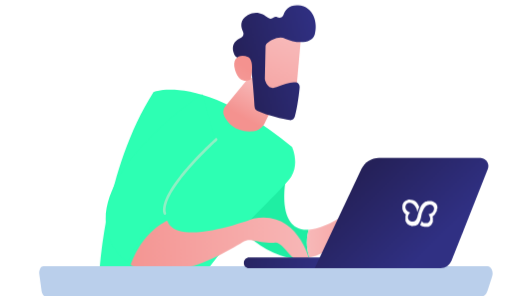
t = 0.00 s
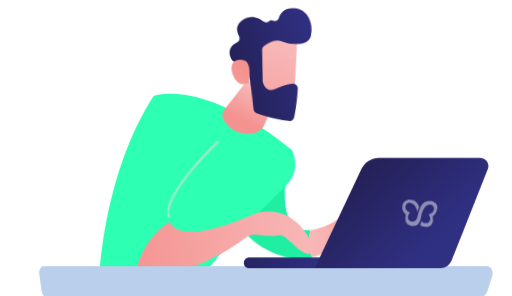
t = 1.00 s
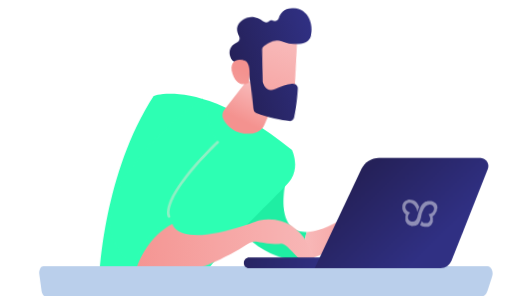
t = 2.00 s
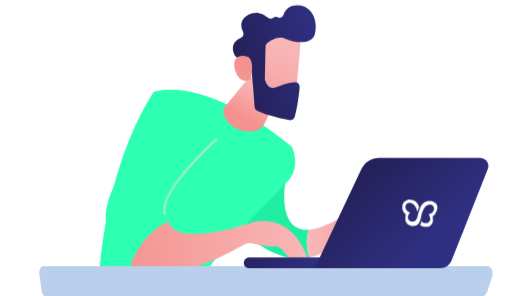
t = 3.00 s
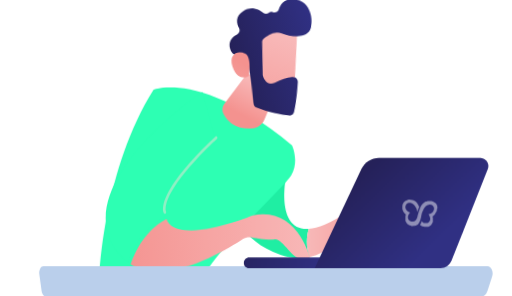
t = 4.00 s
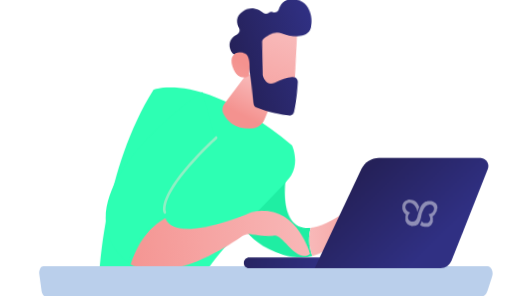
t = 5.00 s

The animated SVG that drew these frames (rendered in a browser with its animation timeline set to each time). Animation: 6 CSS @keyframes rules; one cycle of 6.00 s, repeats indefinitely.

<svg id="ePlXxnbCGOT1" xmlns="http://www.w3.org/2000/svg" xmlns:xlink="http://www.w3.org/1999/xlink" viewBox="0 0 420 243" shape-rendering="geometricPrecision" text-rendering="geometricPrecision"><style><![CDATA[#ePlXxnbCGOT5_ts {animation: ePlXxnbCGOT5_ts__ts 6000ms linear infinite normal forwards}@keyframes ePlXxnbCGOT5_ts__ts { 0% {transform: translate(202.590118px,247.009450px) scale(1,1)} 25% {transform: translate(202.590118px,247.009450px) scale(1,0.971299)} 50% {transform: translate(202.590118px,247.009450px) scale(1,1)} 75% {transform: translate(202.590118px,247.009450px) scale(1,1.016263)} 100% {transform: translate(202.590118px,247.009450px) scale(1,1)}} #ePlXxnbCGOT7_tr {animation: ePlXxnbCGOT7_tr__tr 6000ms linear infinite normal forwards}@keyframes ePlXxnbCGOT7_tr__tr { 0% {transform: translate(230.827000px,144.853475px) rotate(0deg)} 16.666667% {transform: translate(230.827000px,144.853475px) rotate(-2deg)} 33.333333% {transform: translate(230.827000px,144.853475px) rotate(2deg)} 50% {transform: translate(230.827000px,144.853475px) rotate(0deg)} 66.666667% {transform: translate(230.827000px,144.853475px) rotate(0deg)} 83.333333% {transform: translate(230.827000px,144.853475px) rotate(-2deg)} 100% {transform: translate(230.827000px,144.853475px) rotate(0deg)}} #ePlXxnbCGOT11_tr {animation: ePlXxnbCGOT11_tr__tr 6000ms linear infinite normal forwards}@keyframes ePlXxnbCGOT11_tr__tr { 0% {transform: translate(183.097580px,107.921410px) rotate(0deg)} 25% {transform: translate(183.097580px,107.921410px) rotate(-3.370000deg)} 50% {transform: translate(183.097580px,107.921410px) rotate(0deg)} 75% {transform: translate(183.097580px,107.921410px) rotate(-3.370000deg)} 100% {transform: translate(183.097580px,107.921410px) rotate(0deg)}} #ePlXxnbCGOT16_tr {animation: ePlXxnbCGOT16_tr__tr 6000ms linear infinite normal forwards}@keyframes ePlXxnbCGOT16_tr__tr { 0% {transform: translate(170.126361px,77.467000px) rotate(0deg)} 25% {transform: translate(170.126361px,77.467000px) rotate(-3deg)} 50% {transform: translate(170.126361px,77.467000px) rotate(0deg)} 75% {transform: translate(170.126361px,77.467000px) rotate(0deg)} 100% {transform: translate(170.126361px,77.467000px) rotate(0deg)}} #ePlXxnbCGOT19_tr {animation: ePlXxnbCGOT19_tr__tr 6000ms linear infinite normal forwards}@keyframes ePlXxnbCGOT19_tr__tr { 0% {transform: translate(67.774519px,215.125223px) rotate(0deg)} 20% {transform: translate(67.774519px,215.125223px) rotate(-3deg)} 40% {transform: translate(67.774519px,215.125223px) rotate(3deg)} 80% {transform: translate(67.774519px,215.125223px) rotate(-3deg)} 100% {transform: translate(67.774519px,215.125223px) rotate(0deg)}} #ePlXxnbCGOT26 {animation: ePlXxnbCGOT26_c_o 6000ms linear infinite normal forwards}@keyframes ePlXxnbCGOT26_c_o { 0% {opacity: 1} 25% {opacity: 0.200000} 50% {opacity: 1} 75% {opacity: 0.200000} 100% {opacity: 1}}]]></style><defs><linearGradient id="ePlXxnbCGOT3-fill" x1="215.525000" y1="-12.705300" x2="215.525000" y2="271.791000" spreadMethod="pad" gradientUnits="userSpaceOnUse"><stop id="ePlXxnbCGOT3-fill-0" offset="0%" stop-color="rgb(255,255,255)"/><stop id="ePlXxnbCGOT3-fill-1" offset="100%" stop-color="rgba(255,255,255,0.2)"/></linearGradient><linearGradient id="ePlXxnbCGOT4-fill" x1="140.533000" y1="416.601000" x2="145.685000" y2="241.489000" spreadMethod="pad" gradientUnits="userSpaceOnUse"><stop id="ePlXxnbCGOT4-fill-0" offset="0%" stop-color="rgb(86,0,227)"/><stop id="ePlXxnbCGOT4-fill-1" offset="100%" stop-color="rgb(9,0,86)"/></linearGradient><linearGradient id="ePlXxnbCGOT9-fill" x1="251.757000" y1="191.835000" x2="323.719000" y2="191.835000" spreadMethod="pad" gradientUnits="userSpaceOnUse"><stop id="ePlXxnbCGOT9-fill-0" offset="0%" stop-color="rgb(248,185,185)"/><stop id="ePlXxnbCGOT9-fill-1" offset="100%" stop-color="rgb(244,146,143)"/></linearGradient><linearGradient id="ePlXxnbCGOT12-fill" x1="214.533000" y1="69.808900" x2="199.312000" y2="96.979500" spreadMethod="pad" gradientUnits="userSpaceOnUse"><stop id="ePlXxnbCGOT12-fill-0" offset="0%" stop-color="rgb(248,185,185)"/><stop id="ePlXxnbCGOT12-fill-1" offset="100%" stop-color="rgb(244,146,143)"/></linearGradient><linearGradient id="ePlXxnbCGOT13-fill" x1="235.736000" y1="31.697200" x2="197.649000" y2="123.096000" spreadMethod="pad" gradientUnits="userSpaceOnUse"><stop id="ePlXxnbCGOT13-fill-0" offset="0%" stop-color="rgb(248,185,185)"/><stop id="ePlXxnbCGOT13-fill-1" offset="100%" stop-color="rgb(244,146,143)"/></linearGradient><linearGradient id="ePlXxnbCGOT14-fill" x1="196.356000" y1="61.543900" x2="265.396000" y2="43.732500" spreadMethod="pad" gradientUnits="userSpaceOnUse"><stop id="ePlXxnbCGOT14-fill-0" offset="0%" stop-color="rgb(37,33,89)"/><stop id="ePlXxnbCGOT14-fill-1" offset="100%" stop-color="rgb(48,48,131)"/></linearGradient><linearGradient id="ePlXxnbCGOT15-fill" x1="166.716000" y1="114.124000" x2="200.817000" y2="54.588900" spreadMethod="pad" gradientUnits="userSpaceOnUse"><stop id="ePlXxnbCGOT15-fill-0" offset="0%" stop-color="rgb(248,185,185)"/><stop id="ePlXxnbCGOT15-fill-1" offset="100%" stop-color="rgb(244,146,143)"/></linearGradient><linearGradient id="ePlXxnbCGOT19-fill" x1="218.878000" y1="192.531000" x2="50.082000" y2="203.394000" spreadMethod="pad" gradientUnits="userSpaceOnUse"><stop id="ePlXxnbCGOT19-fill-0" offset="0%" stop-color="rgb(248,185,185)"/><stop id="ePlXxnbCGOT19-fill-1" offset="100%" stop-color="rgb(244,146,143)"/></linearGradient><linearGradient id="ePlXxnbCGOT24-fill" x1="187.156000" y1="193.646000" x2="266.475000" y2="219.651000" spreadMethod="pad" gradientUnits="userSpaceOnUse"><stop id="ePlXxnbCGOT24-fill-0" offset="0%" stop-color="rgb(37,33,89)"/><stop id="ePlXxnbCGOT24-fill-1" offset="100%" stop-color="rgb(48,48,131)"/></linearGradient><linearGradient id="ePlXxnbCGOT25-fill" x1="296.170000" y1="141.648000" x2="353.288000" y2="201.997000" spreadMethod="pad" gradientUnits="userSpaceOnUse"><stop id="ePlXxnbCGOT25-fill-0" offset="0%" stop-color="rgb(37,33,89)"/><stop id="ePlXxnbCGOT25-fill-1" offset="100%" stop-color="rgb(48,48,131)"/></linearGradient></defs><g id="ePlXxnbCGOT2"><path id="ePlXxnbCGOT3" d="M187.940000,-44.973800C141.612000,-65.084600,81.338400,-56.206900,38.342700,-33.885700C-21.061700,-3.049140,-78.727400,89.388100,-65.289000,157.692000C-55.690100,206.393000,-6.862600,217.228000,24.542000,247.195000C54.244200,275.676000,64.241500,322.891000,102.311000,343.110000C132.267000,358.873000,168.127000,351.988000,199.785000,347.314000C249.953000,339.922000,300.338000,340.538000,350.759000,336.081000C384.880000,333.109000,419.907000,325.101000,447.146000,304.266000C505.935000,259.406000,516.149000,159.178000,467.105000,103.701000C450.841000,85.329700,426.789000,69.168600,402.267000,64.602900C375.173000,59.674800,347.934000,70.400600,320.803000,65.110200C296.281000,60.290800,277.047000,43.405000,261.399000,24.779900C246.004000,6.408380,232.675000,-14.064800,214.093000,-29.211300C206.051000,-35.733700,197.322000,-40.879200,187.940000,-44.973800Z" opacity="0.12" fill="url(#ePlXxnbCGOT3-fill)" stroke="none" stroke-width="1"/><path id="ePlXxnbCGOT4" d="M83.440200,222.699000C83.440200,222.699000,67.176500,266.255000,83.440200,279.481000C99.704000,292.707000,138.570000,307.636000,147.227000,334.015000C155.921000,360.395000,170.627000,411.668000,190.332000,429.822000C190.332000,429.822000,204.169000,428.482000,209.348000,422.974000C209.348000,422.974000,198.120000,346.444000,190.730000,326.804000C184.319000,309.810000,174.865000,285.242000,156.790000,271.545000C151.610000,267.631000,152.516000,261.399000,154.907000,255.348000L159.289000,244.332000L83.440200,222.699000Z" fill="url(#ePlXxnbCGOT4-fill)" stroke="none" stroke-width="1"/><g id="ePlXxnbCGOT5_ts" transform="translate(202.590118,247.009450) scale(1,1)"><g id="ePlXxnbCGOT5" transform="translate(-202.590118,-247.009450)"><g id="ePlXxnbCGOT6"><g id="ePlXxnbCGOT7_tr" transform="translate(230.827000,144.853475) rotate(0)"><g id="ePlXxnbCGOT7" transform="translate(-230.827000,-144.853475)"><path id="ePlXxnbCGOT8" d="M253.213000,188.566000C225.901000,190.196000,234.413000,146.568000,234.921000,144.865000L193.482000,174.107000C193.482000,174.107000,195.692000,197.443000,230.139000,209.691000C238.869000,212.771000,246.838000,212.916000,253.865000,211.394000C250.858000,202.625000,251.474000,194.762000,253.213000,188.566000Z" fill="rgb(31,238,163)" stroke="none" stroke-width="1"/><path id="ePlXxnbCGOT9" d="M306.025000,175.412000C295.847000,168.346000,284.328000,175.412000,284.328000,175.412000C270.708000,184.326000,260.675000,188.094000,253.249000,188.529000C251.474000,194.762000,250.895000,202.625000,253.865000,211.394000C269.115000,208.133000,280.018000,197.081000,284.726000,191.428000C286.429000,189.399000,289.435000,189.037000,291.536000,190.667000C293.637000,192.334000,295.702000,194.617000,295.340000,197.045000C294.615000,201.792000,300.121000,203.313000,300.519000,201.574000C300.918000,199.835000,298.636000,189.616000,298.636000,189.616000C298.636000,189.616000,309.684000,200.704000,313.958000,204.980000C318.268000,209.256000,323.665000,204.980000,323.665000,204.980000C323.665000,204.980000,316.167000,182.514000,306.025000,175.412000Z" fill="url(#ePlXxnbCGOT9-fill)" stroke="none" stroke-width="1"/></g></g><path id="ePlXxnbCGOT10" d="M125.928000,77.466800C125.928000,77.466800,165.627000,61.559300,239.557000,122.616000C239.557000,122.616000,245.714000,135.408000,239.013000,146.786000C232.276000,158.164000,168.090000,213.604000,159.288000,244.368000C159.288000,244.368000,121.074000,256.797000,81.519500,227.338000C81.519500,227.265000,84.996800,141.713000,125.928000,77.466800Z" transform="matrix(1 0 0 1 0 -2)" fill="rgb(45,255,179)" stroke="none" stroke-width="1"/></g><g id="ePlXxnbCGOT11_tr" transform="translate(183.097580,107.921410) rotate(0)"><g id="ePlXxnbCGOT11" transform="translate(-183.097580,-107.921410)"><path id="ePlXxnbCGOT12" d="M204.457000,63.262300L184.897000,86.960500C182.941000,89.315800,182.543000,92.577000,183.883000,95.330900C186.600000,100.875000,193.047000,108.919000,207.319000,107.832000C211.557000,107.506000,215.324000,104.933000,217.171000,101.092000L230.827000,72.828600L204.457000,63.262300Z" fill="url(#ePlXxnbCGOT12-fill)" stroke="none" stroke-width="1"/><path id="ePlXxnbCGOT13" d="M246.983000,28.439900C247.164000,29.200800,242.383000,81.017800,242.383000,81.017800L212.862000,77.647900L210.109000,27.860100C210.109000,27.860100,243.687000,15.684900,246.983000,28.439900Z" fill="url(#ePlXxnbCGOT13-fill)" stroke="none" stroke-width="1"/><path id="ePlXxnbCGOT14" d="M217.824000,38.187200L217.244000,64.530500C217.244000,64.856700,217.280000,65.182800,217.353000,65.508900C217.860000,67.501900,220.142000,74.278000,226.916000,71.524100C233.073000,69.023800,238.688000,66.849600,242.853000,67.646800C244.701000,68.009200,246.005000,69.712200,245.824000,71.596500C245.389000,76.307200,244.194000,86.888000,241.767000,95.946900C241.260000,97.794900,239.448000,98.918200,237.565000,98.592100C231.914000,97.613800,220.106000,95.186000,211.014000,90.982600C209.782000,90.402800,208.949000,89.243300,208.877000,87.902600C208.442000,81.307700,207.030000,61.305600,205.762000,55.797800C204.566000,50.616000,197.793000,48.188300,194.895000,47.354800C193.953000,47.101200,193.156000,46.448900,192.686000,45.579300C191.019000,42.463000,188.448000,35.179600,197.539000,31.048800C199.459000,30.179100,200.256000,27.932500,199.350000,26.048200C197.539000,22.316000,196.272000,16.409500,203.226000,12.351100C210.290000,8.220270,216.266000,11.554000,219.635000,14.452800C220.975000,15.612400,222.967000,15.612400,224.344000,14.489000C225.141000,13.836800,226.227000,13.546900,227.640000,14.235400C229.560000,15.141300,231.842000,14.126700,232.566000,12.133700C233.943000,8.292740,237.130000,3.980700,244.556000,4.415530C257.704000,5.212710,260.747000,19.344600,258.248000,28.113700C255.748000,36.882700,241.549000,35.215900,234.124000,31.737200C228.473000,29.092000,221.989000,33.222900,219.200000,35.360800C218.367000,36.049300,217.824000,37.063900,217.824000,38.187200Z" fill="url(#ePlXxnbCGOT14-fill)" stroke="none" stroke-width="1"/><path id="ePlXxnbCGOT15" d="M205.654000,65.364100C205.654000,65.364100,209.312000,49.927800,203.480000,46.884000C197.613000,43.840200,189.752000,46.630300,192.723000,57.211100C196.381000,70.328400,205.654000,65.364100,205.654000,65.364100Z" fill="url(#ePlXxnbCGOT15-fill)" stroke="none" stroke-width="1"/></g></g><g id="ePlXxnbCGOT16_tr" transform="translate(170.126361,77.467000) rotate(0)"><g id="ePlXxnbCGOT16" transform="translate(-130.126361,-77.467000)"><path id="ePlXxnbCGOT17" d="M95.175900,178.999000C90.575700,160.229000,137.266000,118.341000,137.266000,118.341000L125.928000,77.467000C125.928000,77.467000,25.086000,144.612000,50.803800,198.639000C54.498400,206.394000,59.388400,211.793000,65.039100,215.416000C73.152800,193.530000,86.120400,183.529000,95.175900,178.999000Z" fill="rgb(45,255,179)" stroke="none" stroke-width="1"/><path id="ePlXxnbCGOT18" d="M95.175500,176.282000C94.668300,176.282000,94.233700,175.956000,94.088800,175.448000C89.379900,156.243000,134.585000,115.442000,136.505000,113.703000C136.940000,113.304000,137.664000,113.340000,138.063000,113.775000C138.461000,114.246000,138.425000,114.935000,137.990000,115.333000C137.519000,115.732000,91.843000,156.968000,96.225900,174.905000C96.370800,175.485000,96.008600,176.101000,95.429000,176.246000C95.320300,176.246000,95.247900,176.282000,95.175500,176.282000Z" fill="rgb(143,239,196)" stroke="none" stroke-width="1"/><g id="ePlXxnbCGOT19_tr" transform="translate(67.774519,215.125223) rotate(0)"><path id="ePlXxnbCGOT19" d="M165.918000,177.369000C165.918000,177.369000,110.534000,198.857000,97.023200,182.695000C96.117700,181.608000,95.501900,180.340000,95.175900,178.999000C86.120400,183.529000,73.152800,193.530000,65.039100,215.416000C94.161700,234.041000,143.931000,205.053000,157.406000,196.537000C159.615000,195.124000,162.259000,194.653000,164.831000,195.161000C170.011000,196.248000,178.994000,197.806000,183.811000,197.081000C190.875000,195.994000,201.053000,220.960000,212.499000,213.242000C212.536000,213.242000,202.719000,169.832000,165.918000,177.369000Z" transform="translate(-65.774519,-213.125223)" fill="url(#ePlXxnbCGOT19-fill)" stroke="none" stroke-width="1"/></g></g></g></g></g><path id="ePlXxnbCGOT20" d="M399.478000,469.030000C400.130000,469.030000,400.781000,468.921000,401.397000,468.632000C403.860000,467.617000,405.019000,464.827000,403.969000,462.435000L301.569000,231.940000C300.519000,229.548000,297.621000,228.425000,295.158000,229.476000C292.695000,230.490000,291.535000,233.281000,292.586000,235.672000L394.986000,466.167000C395.783000,467.979000,397.594000,469.030000,399.478000,469.030000Z" fill="rgb(186,207,235)" stroke="none" stroke-width="1"/><path id="ePlXxnbCGOT21" d="M284.148000,469.030000C286.031000,469.030000,287.842000,467.943000,288.639000,466.167000L391.039000,235.672000C392.090000,233.280000,390.967000,230.490000,388.467000,229.475000C386.004000,228.461000,383.107000,229.548000,382.056000,231.939000L279.656000,462.435000C278.606000,464.826000,279.728000,467.616000,282.228000,468.631000C282.844000,468.921000,283.496000,469.030000,284.148000,469.030000Z" fill="rgb(186,207,235)" stroke="none" stroke-width="1"/><path id="ePlXxnbCGOT22" d="M-32.797200,469.030000C-30.913700,469.030000,-29.102600,467.943000,-28.305700,466.167000L74.094400,235.672000C75.144800,233.280000,74.021900,230.490000,71.522600,229.475000C69.059500,228.461000,66.161700,229.548000,65.111300,231.939000L-37.288800,462.435000C-38.339200,464.826000,-37.216300,467.616000,-34.717000,468.631000C-34.065000,468.921000,-33.413000,469.030000,-32.797200,469.030000Z" fill="rgb(186,207,235)" stroke="none" stroke-width="1"/><path id="ePlXxnbCGOT23" d="M32.023000,224.654000C31.824500,223.153000,32.108000,221.617000,32.788400,220.437000C33.468700,219.258000,34.489300,218.579000,35.566500,218.579000L400.093000,218.579000C401.510000,218.579000,402.814000,219.615000,403.579000,221.295000C404.345000,222.975000,404.458000,225.083000,403.863000,226.906000L399.923000,239.020000C399.015000,241.771000,397.059000,243.594000,394.905000,243.594000L38.061100,243.594000C36.048400,243.594000,34.319200,241.521000,33.950600,238.770000L32.023000,224.654000Z" fill="rgb(186,207,235)" stroke="none" stroke-width="1"/><path id="ePlXxnbCGOT24" d="M204.132000,220.127000C204.277000,220.127000,204.277000,220.127000,204.422000,220.127000L304.286000,220.055000C306.786000,220.055000,308.705000,218.025000,308.705000,215.670000C308.705000,213.170000,306.641000,211.141000,304.286000,211.249000L204.422000,211.394000C201.923000,211.394000,200.003000,213.423000,200.003000,215.779000C199.858000,218.098000,201.778000,220.127000,204.132000,220.127000Z" fill="url(#ePlXxnbCGOT24-fill)" stroke="none" stroke-width="1"/><path id="ePlXxnbCGOT25" d="M394.080000,129.538000L310.914000,129.538000C304.829000,129.538000,299.178000,133.089000,296.534000,138.633000L258.138000,220.127000L361.480000,220.127000C365.501000,220.127000,368.942000,217.772000,370.463000,214.039000L400.310000,138.633000C401.940000,134.212000,398.789000,129.538000,394.080000,129.538000Z" fill="url(#ePlXxnbCGOT25-fill)" stroke="none" stroke-width="1"/><path id="ePlXxnbCGOT26" d="M358.910000,171.027000C359.055000,169.650000,358.729000,168.418000,357.932000,167.295000C357.244000,166.317000,356.266000,165.809000,355.288000,165.411000C354.455000,165.121000,353.622000,165.048000,352.789000,165.048000C352.390000,165.048000,351.811000,165.048000,351.412000,165.048000C351.267000,165.048000,351.122000,165.048000,351.014000,165.048000C350.869000,165.048000,350.724000,165.085000,350.615000,165.230000C350.470000,165.230000,350.326000,165.048000,350.217000,165.411000C350.217000,165.411000,350.217000,165.411000,350.072000,165.411000C349.927000,165.411000,349.782000,165.411000,349.674000,165.411000C349.674000,165.411000,349.674000,165.411000,349.529000,165.411000C349.384000,165.411000,349.239000,165.519000,349.239000,165.519000C347.573000,166.353000,346.341000,167.730000,345.363000,169.397000C345.218000,169.687000,343.697000,173.383000,342.465000,178.093000C342.465000,178.238000,342.320000,178.492000,342.320000,178.637000C342.031000,179.470000,341.632000,180.449000,340.944000,180.992000C340.401000,181.536000,339.568000,181.826000,338.879000,181.971000C338.481000,181.971000,337.901000,181.971000,337.503000,181.826000C336.126000,181.427000,335.004000,180.304000,334.750000,178.927000C334.460000,177.405000,335.293000,176.028000,336.271000,174.796000C336.416000,174.651000,336.416000,174.506000,336.561000,174.397000C336.416000,174.397000,336.271000,174.252000,336.018000,174.252000C335.185000,173.854000,334.352000,173.274000,333.663000,172.585000C333.374000,172.296000,333.265000,172.042000,333.120000,171.752000C332.432000,170.520000,332.432000,168.708000,333.410000,167.621000C334.098000,166.788000,335.221000,166.534000,336.308000,166.534000C336.453000,166.534000,336.452000,166.534000,336.597000,166.534000C337.720000,166.534000,338.807000,167.367000,339.640000,168.201000C339.785000,168.346000,339.785000,168.346000,339.930000,168.491000L340.075000,168.636000C340.220000,168.781000,340.220000,168.781000,340.364000,168.926000L340.509000,169.071000C340.509000,169.216000,340.654000,169.216000,340.654000,169.360000L340.799000,169.505000C340.799000,169.650000,340.944000,169.650000,340.944000,169.795000C340.944000,169.940000,341.089000,169.940000,341.089000,170.085000C341.089000,170.085000,341.089000,170.230000,341.234000,170.230000C341.234000,170.375000,341.379000,170.375000,341.379000,170.520000L341.379000,170.665000C341.379000,170.810000,341.487000,170.955000,341.632000,171.064000C341.922000,171.607000,342.031000,172.296000,342.176000,172.984000C342.320000,173.383000,342.320000,173.673000,342.465000,174.107000C342.864000,172.730000,343.298000,171.208000,343.987000,169.976000C343.842000,169.687000,343.697000,169.433000,343.697000,169.143000C342.864000,167.476000,341.886000,165.882000,340.256000,164.940000C340.111000,164.940000,339.966000,164.867000,339.966000,164.867000C339.966000,164.867000,339.966000,164.867000,339.821000,164.867000C339.676000,164.867000,339.531000,164.505000,339.531000,164.505000C339.531000,164.505000,339.531000,164.505000,339.387000,164.505000C339.242000,164.505000,339.097000,164.396000,338.988000,164.396000C338.879000,164.396000,338.698000,164.287000,338.590000,164.287000C338.445000,164.287000,338.300000,164.142000,338.191000,164.142000C337.793000,163.998000,337.358000,163.998000,336.815000,163.998000C335.982000,163.853000,335.149000,163.853000,334.315000,164.142000C333.193000,164.432000,332.287000,164.976000,331.490000,165.809000C330.657000,166.788000,330.186000,168.020000,330.186000,169.397000C330.186000,169.542000,330.186000,169.542000,330.186000,169.687000C330.186000,169.687000,330.186000,169.687000,330.186000,169.832000L330.186000,169.976000C330.186000,170.121000,330.186000,170.121000,330.186000,170.266000L330.186000,170.411000C330.186000,170.556000,330.186000,170.701000,330.186000,170.701000C330.186000,170.701000,330.186000,170.701000,330.186000,170.846000C330.186000,170.991000,330.186000,171.136000,330.186000,171.245000C330.186000,171.390000,330.114000,171.535000,330.259000,171.643000C330.403000,172.187000,330.512000,172.767000,330.766000,173.165000C330.766000,173.165000,330.693000,173.310000,330.838000,173.310000C330.838000,173.455000,330.911000,173.455000,330.911000,173.600000C330.911000,173.600000,330.911000,173.600000,330.911000,173.745000C331.273000,174.035000,331.237000,174.289000,331.526000,174.578000C331.671000,174.723000,331.707000,174.723000,331.816000,174.868000C331.816000,174.868000,331.816000,174.868000,331.961000,175.013000C332.106000,175.158000,332.106000,175.158000,332.251000,175.303000C332.251000,175.303000,332.251000,175.303000,332.396000,175.448000C332.541000,175.593000,332.541000,175.593000,332.685000,175.738000C332.830000,175.883000,332.975000,176.028000,333.084000,176.028000C332.939000,176.426000,332.903000,176.861000,332.758000,177.260000C332.758000,177.405000,332.722000,177.658000,332.722000,177.803000C332.722000,177.803000,332.722000,177.803000,332.722000,177.948000L332.722000,178.093000L332.722000,178.238000L332.722000,178.383000L332.722000,178.528000C332.722000,178.673000,332.722000,178.673000,332.722000,178.818000C332.722000,178.963000,332.722000,178.963000,332.722000,179.108000C332.722000,179.108000,332.722000,179.108000,332.722000,179.253000L332.722000,179.398000C332.722000,179.398000,332.722000,179.398000,332.722000,179.543000C332.722000,179.688000,332.722000,179.688000,332.722000,179.833000C332.722000,179.978000,332.722000,179.978000,332.722000,180.122000C332.722000,180.122000,332.722000,180.122000,332.722000,180.267000C332.722000,180.412000,332.722000,180.412000,332.722000,180.557000C332.722000,180.557000,332.722000,180.557000,332.722000,180.702000C332.722000,180.847000,332.577000,180.847000,332.722000,180.992000C332.722000,181.137000,332.722000,181.137000,332.722000,181.282000C332.722000,181.282000,332.722000,181.282000,332.722000,181.427000C332.722000,181.572000,332.758000,181.572000,332.903000,181.717000C332.903000,181.862000,333.084000,181.862000,333.084000,182.007000C333.084000,182.152000,333.229000,182.152000,333.229000,182.297000C333.229000,182.442000,333.374000,182.442000,333.374000,182.587000C333.374000,182.731000,333.519000,182.731000,333.519000,182.876000C333.519000,183.021000,333.663000,183.021000,333.663000,183.166000C333.808000,183.311000,333.953000,183.456000,334.062000,183.565000L334.207000,183.710000C334.352000,183.855000,334.496000,184,334.605000,184.108000L334.750000,184.253000C334.895000,184.398000,335.040000,184.543000,335.148000,184.543000C335.293000,184.543000,335.293000,184.652000,335.438000,184.652000C335.583000,184.652000,335.583000,184.761000,335.728000,184.761000C335.728000,184.761000,335.728000,184.761000,335.873000,184.761000C336.018000,184.761000,336.018000,184.761000,336.163000,185.123000L336.308000,185.123000C336.453000,185.123000,336.452000,185.123000,336.597000,185.123000L336.742000,185.123000C336.887000,185.123000,337.032000,185.159000,337.032000,185.304000C337.177000,185.304000,337.177000,185.123000,337.322000,185.485000C337.322000,185.485000,337.322000,185.485000,337.467000,185.485000C337.612000,185.485000,337.612000,185.485000,337.757000,185.485000C337.901000,185.485000,338.046000,185.485000,338.046000,185.485000C338.191000,185.485000,338.191000,185.485000,338.336000,185.485000C338.336000,185.485000,338.336000,185.485000,338.481000,185.485000C338.626000,185.485000,338.626000,185.485000,338.771000,185.485000C340.002000,185.485000,341.379000,185.304000,342.502000,184.579000L342.646000,184.398000C342.791000,184.253000,342.936000,184.253000,343.045000,184.108000C344.276000,182.985000,344.965000,180.521000,345.399000,178.854000C345.544000,178.311000,345.544000,177.876000,345.689000,177.332000C345.689000,177.042000,345.834000,176.789000,345.834000,176.499000C345.979000,176.100000,345.979000,175.810000,346.124000,175.376000C346.269000,174.832000,346.414000,174.252000,346.667000,173.854000C346.957000,173.165000,347.210000,172.622000,347.464000,172.042000C347.609000,171.897000,347.718000,171.752000,347.718000,171.643000C347.718000,171.643000,347.718000,171.643000,347.718000,171.498000C347.718000,171.353000,347.862000,171.353000,347.862000,171.208000L348.007000,171.064000C348.007000,170.919000,348.152000,170.919000,348.152000,170.774000L348.297000,170.629000L348.442000,170.484000C348.442000,170.339000,348.587000,170.339000,348.587000,170.194000L348.732000,170.049000C348.877000,169.904000,348.877000,169.904000,349.022000,169.759000L349.166000,169.614000C349.311000,169.469000,349.311000,169.397000,349.456000,169.252000C350.434000,168.563000,351.521000,167.947000,352.644000,167.947000C352.789000,167.947000,352.789000,167.947000,352.934000,167.947000C354.056000,167.947000,355.143000,168.563000,355.686000,169.542000C356.520000,170.774000,356.230000,172.477000,355.397000,173.709000C355.252000,173.999000,354.998000,174.289000,354.708000,174.433000C354.020000,174.977000,353.042000,175.412000,352.209000,175.810000C352.064000,175.810000,351.919000,175.955000,351.666000,175.955000C351.811000,176.100000,351.811000,176.245000,351.956000,176.390000C352.644000,177.767000,353.332000,179.108000,352.934000,180.630000C352.535000,182.007000,351.267000,183.203000,349.891000,183.203000C349.492000,183.203000,348.913000,183.203000,348.514000,183.203000C347.681000,183.203000,346.993000,182.695000,346.595000,182.007000C346.450000,181.862000,346.305000,181.608000,346.196000,181.499000C345.798000,182.731000,345.218000,183.855000,344.675000,184.543000L344.820000,184.688000C345.798000,185.522000,347.174000,186.101000,348.406000,186.101000C348.551000,186.101000,348.551000,186.101000,348.696000,186.101000C348.696000,186.101000,348.696000,186.101000,348.840000,186.101000C348.985000,186.101000,348.985000,186.101000,349.130000,186.101000C349.275000,186.101000,349.420000,186.101000,349.529000,186.101000C349.637000,186.101000,349.674000,186.101000,349.818000,186.101000C349.818000,186.101000,349.818000,186.101000,349.963000,186.101000C350.108000,186.101000,350.108000,186.101000,350.253000,186.101000C350.398000,186.101000,350.543000,186.101000,350.543000,186.101000L350.688000,186.101000C350.833000,186.101000,350.833000,186.101000,350.978000,186.101000L351.122000,186.101000C351.267000,186.101000,351.267000,186.101000,351.412000,186.101000C351.412000,186.101000,351.412000,186.101000,351.557000,186.101000C351.702000,186.101000,351.702000,186.101000,351.847000,185.956000C351.992000,185.956000,351.992000,185.956000,352.137000,185.811000C352.282000,185.667000,352.535000,185.667000,352.680000,185.522000C352.825000,185.522000,352.825000,185.377000,352.970000,185.377000C353.115000,185.232000,353.260000,185.087000,353.368000,185.087000L353.513000,184.942000C353.658000,184.797000,353.803000,184.652000,353.912000,184.543000L354.056000,184.398000C354.056000,184.253000,354.201000,184.253000,354.201000,184.108000C354.201000,183.963000,354.346000,183.963000,354.346000,183.819000C354.346000,183.674000,354.491000,183.674000,354.491000,183.529000C354.491000,183.384000,354.672000,183.384000,354.672000,183.239000C354.672000,183.094000,354.853000,183.094000,354.853000,182.949000C354.853000,182.949000,354.853000,182.949000,354.853000,182.804000C354.853000,182.659000,354.890000,182.659000,355.034000,182.514000C355.034000,182.369000,355.216000,182.369000,355.216000,182.224000C355.216000,182.224000,355.216000,182.224000,355.216000,182.079000L355.216000,181.934000C355.216000,181.934000,355.216000,181.934000,355.216000,181.789000C355.216000,181.644000,355.216000,181.644000,355.216000,181.499000C355.216000,181.355000,355.216000,181.354000,355.216000,181.210000C355.216000,181.210000,355.216000,181.210000,355.216000,181.065000L355.216000,180.920000C355.216000,180.920000,355.216000,180.920000,355.216000,180.775000C355.216000,180.630000,355.216000,180.630000,355.216000,180.485000C355.216000,180.340000,355.216000,180.340000,355.216000,180.195000L355.216000,180.050000L355.216000,179.905000L355.216000,179.760000L355.216000,179.615000C355.216000,179.615000,355.216000,179.615000,355.216000,179.470000C355.216000,179.325000,355.216000,179.072000,355.216000,178.927000C355.216000,178.528000,355.071000,178.093000,354.926000,177.695000C355.071000,177.550000,355.179000,177.550000,355.324000,177.405000C355.469000,177.260000,355.469000,177.260000,355.614000,177.115000C355.614000,177.115000,355.614000,177.115000,355.759000,176.970000C355.904000,176.825000,355.904000,176.825000,356.049000,176.680000C356.049000,176.680000,356.049000,176.680000,356.194000,176.535000C356.338000,176.390000,356.338000,176.390000,356.483000,176.245000C356.773000,175.955000,357.063000,175.847000,357.063000,175.557000C357.063000,175.557000,357.063000,175.557000,357.063000,175.412000L357.172000,175.267000C357.172000,175.267000,357.172000,175.122000,357.316000,175.122000C357.606000,174.723000,357.860000,174.144000,358.150000,173.745000C358.150000,173.600000,358.331000,173.455000,358.331000,173.346000C358.331000,173.201000,358.512000,173.056000,358.512000,172.948000C358.512000,172.948000,358.512000,172.948000,358.512000,172.803000C358.512000,172.658000,358.512000,172.513000,358.512000,172.513000L358.512000,172.296000C358.512000,172.151000,358.512000,172.151000,358.512000,172.006000L358.512000,171.861000C358.512000,171.861000,358.512000,171.861000,358.512000,171.716000C358.946000,171.317000,358.910000,171.172000,358.910000,171.027000Z" fill="rgb(255,255,255)" stroke="none" stroke-width="1"/></g></svg>